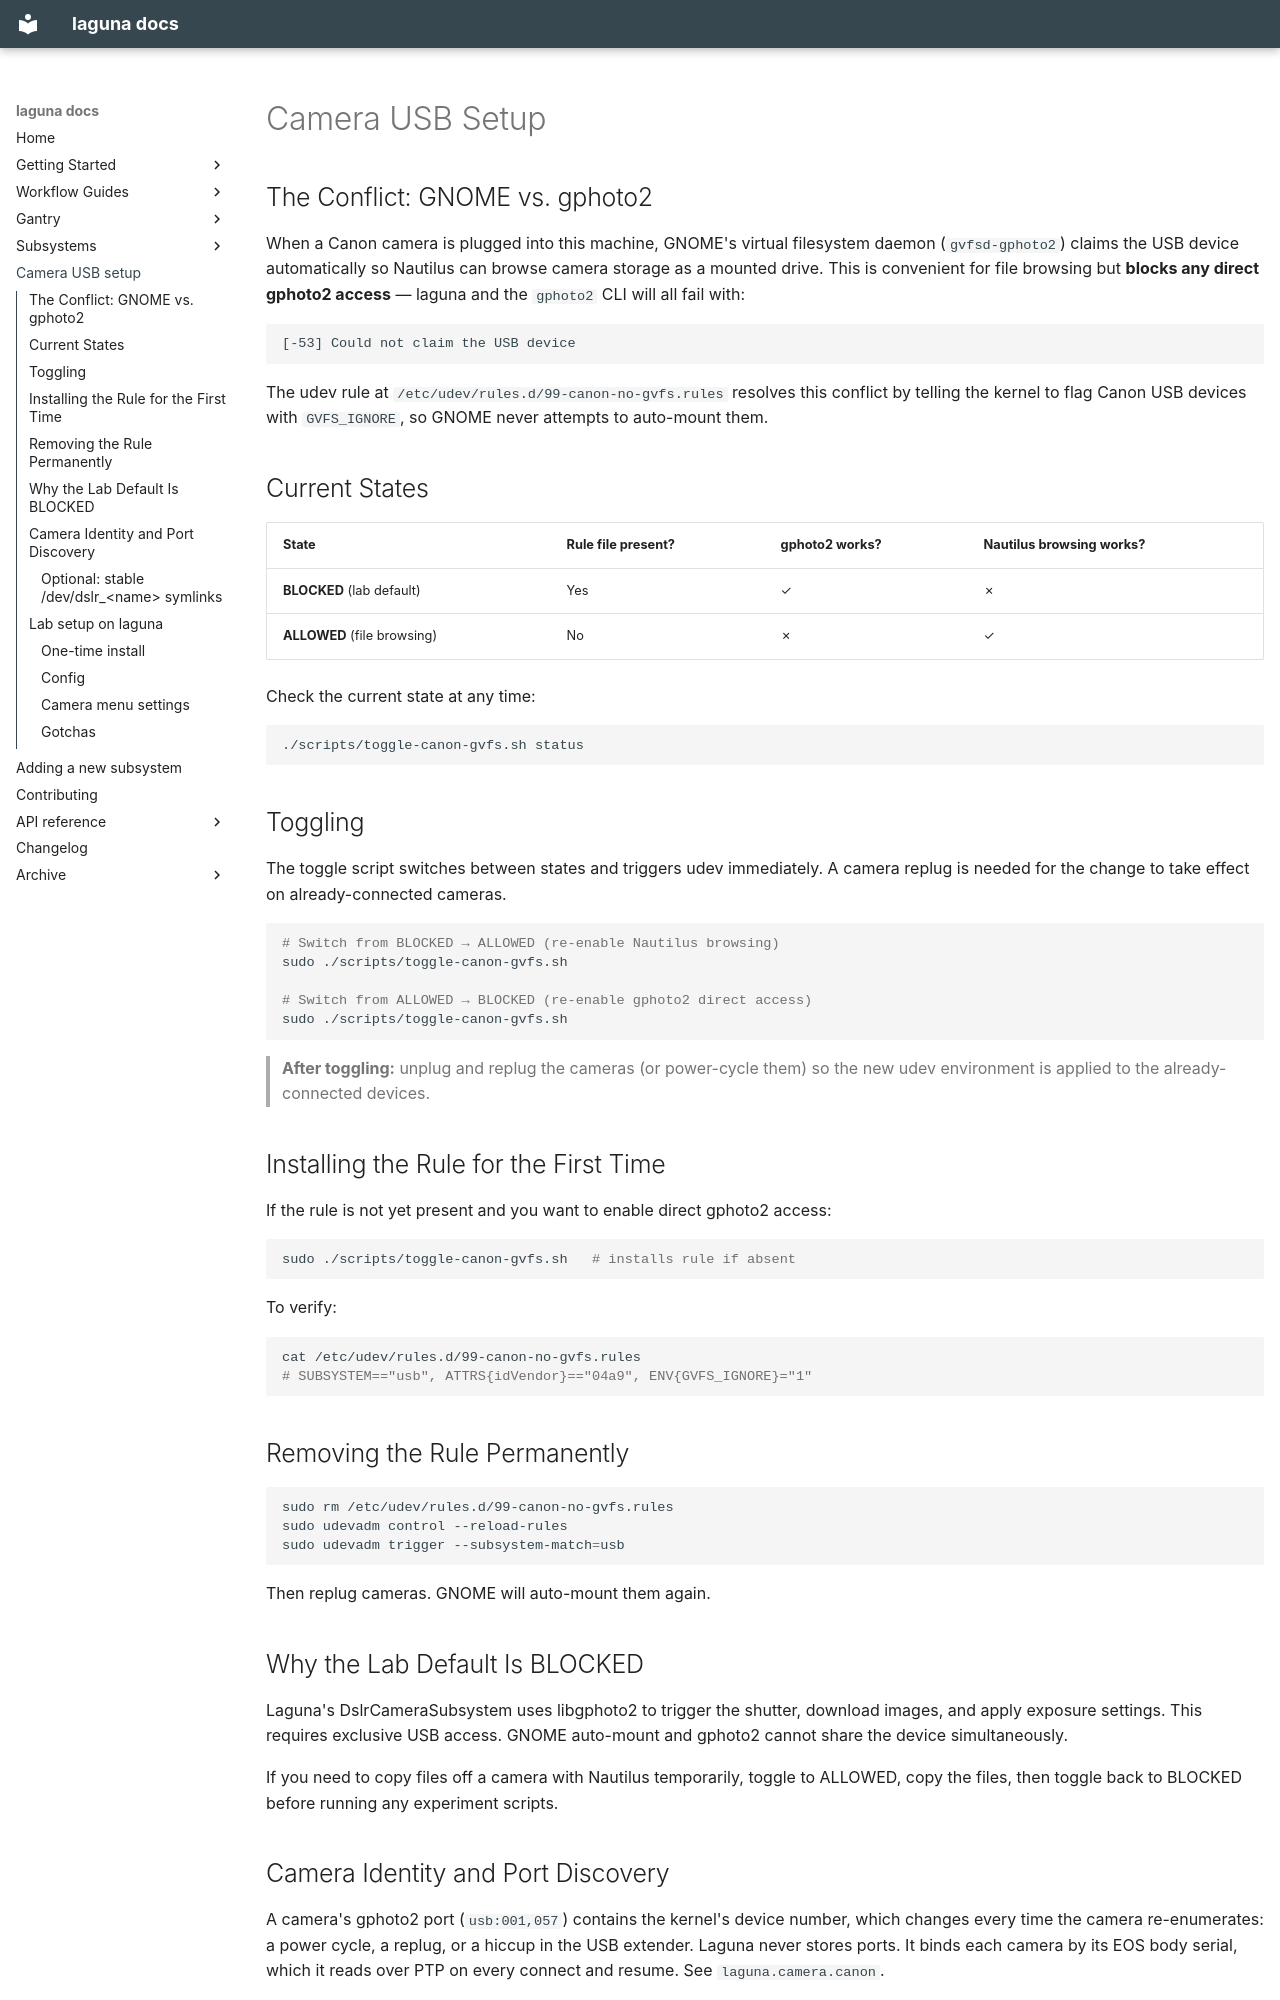

repository: ericbarefoot/laguna · page: CAMERA_USB_SETUP/index.html · generator: mkdocs

# Camera USB Setup

## The Conflict: GNOME vs. gphoto2

When a Canon camera is plugged into this machine, GNOME's virtual filesystem
daemon (`gvfsd-gphoto2`) claims the USB device automatically so Nautilus can
browse camera storage as a mounted drive. This is convenient for file browsing
but **blocks any direct gphoto2 access** — laguna and the
`gphoto2` CLI will all fail with:

```
[-53] Could not claim the USB device
```

The udev rule at `/etc/udev/rules.d/99-canon-no-gvfs.rules` resolves this
conflict by telling the kernel to flag Canon USB devices with `GVFS_IGNORE`,
so GNOME never attempts to auto-mount them.

## Current States

| State | Rule file present? | gphoto2 works? | Nautilus browsing works? |
|---|---|---|---|
| **BLOCKED** (lab default) | Yes | ✓ | ✗ |
| **ALLOWED** (file browsing) | No | ✗ | ✓ |

Check the current state at any time:

```bash
./scripts/toggle-canon-gvfs.sh status
```

## Toggling

The toggle script switches between states and triggers udev immediately.
A camera replug is needed for the change to take effect on already-connected
cameras.

```bash
# Switch from BLOCKED → ALLOWED (re-enable Nautilus browsing)
sudo ./scripts/toggle-canon-gvfs.sh

# Switch from ALLOWED → BLOCKED (re-enable gphoto2 direct access)
sudo ./scripts/toggle-canon-gvfs.sh
```

> **After toggling:** unplug and replug the cameras (or power-cycle them) so
> the new udev environment is applied to the already-connected devices.

## Installing the Rule for the First Time

If the rule is not yet present and you want to enable direct gphoto2 access:

```bash
sudo ./scripts/toggle-canon-gvfs.sh   # installs rule if absent
```

To verify:

```bash
cat /etc/udev/rules.d/99-canon-no-gvfs.rules
# SUBSYSTEM=="usb", ATTRS{idVendor}=="04a9", ENV{GVFS_IGNORE}="1"
```

## Removing the Rule Permanently

```bash
sudo rm /etc/udev/rules.d/99-canon-no-gvfs.rules
sudo udevadm control --reload-rules
sudo udevadm trigger --subsystem-match=usb
```

Then replug cameras. GNOME will auto-mount them again.

## Why the Lab Default Is BLOCKED

Laguna's DslrCameraSubsystem uses
libgphoto2 to trigger the shutter, download images, and apply exposure
settings. This requires exclusive USB access. GNOME auto-mount and gphoto2
cannot share the device simultaneously.

If you need to copy files off a camera with Nautilus temporarily, toggle to
ALLOWED, copy the files, then toggle back to BLOCKED before running any
experiment scripts.

## Camera Identity and Port Discovery

A camera's gphoto2 port (`usb:001,057`) contains the kernel's device
number, which changes every time the camera re-enumerates: a power cycle,
a replug, or a hiccup in the USB extender. Laguna never stores ports.
It binds each camera by its EOS body serial, which it reads over PTP on
every connect and resume. See `laguna.camera.canon`.

List the attached cameras and their serials:

```bash
python scripts/setup_dslr_udev.py
```

Wake the cameras first by half-pressing the shutter. A T7 with auto
power-off enabled drops off USB entirely, and laguna's pre-flight refuses
to connect until auto power-off is disabled in the camera menu.
